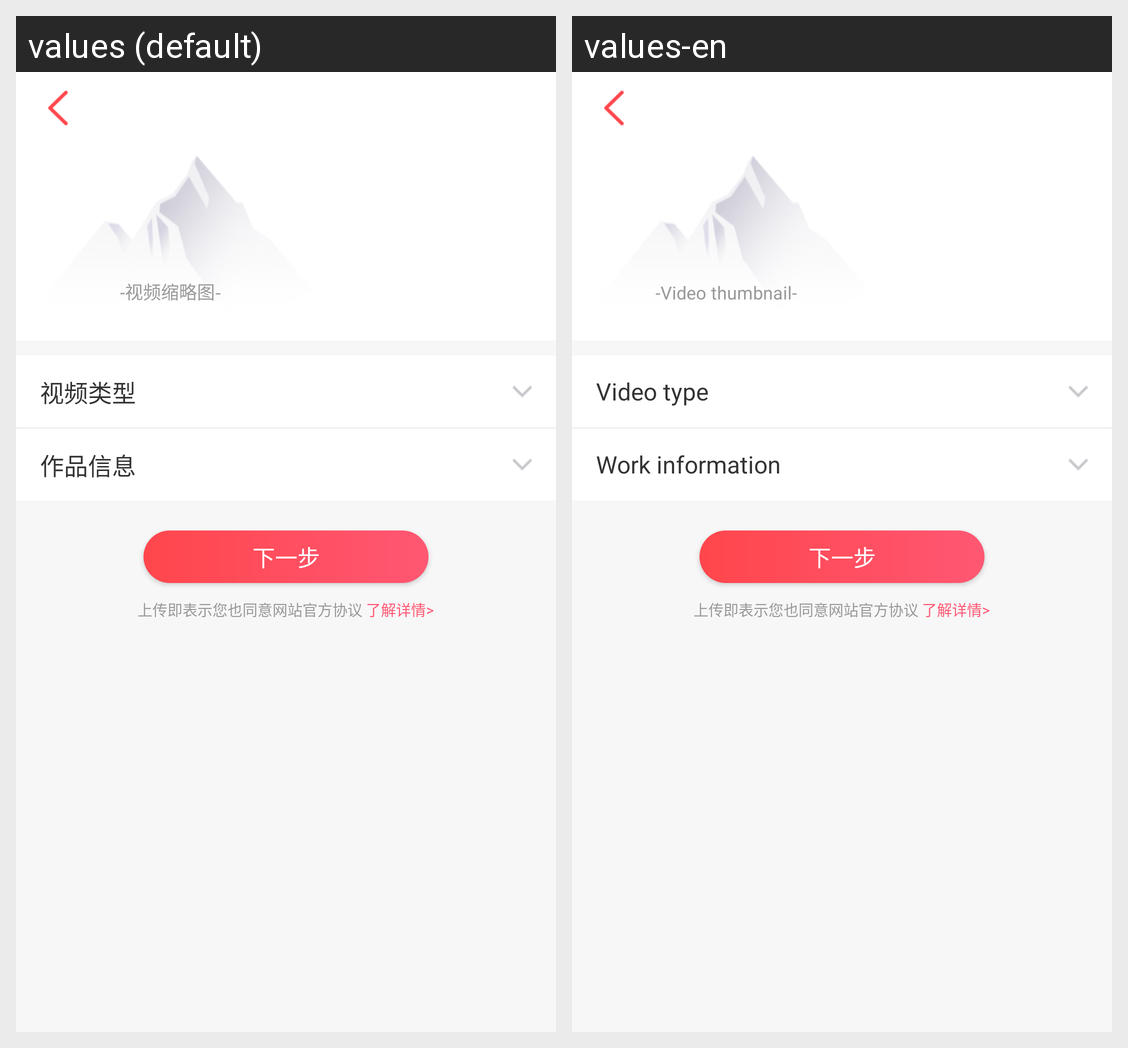

This grid shows one Android layout under two languages. Give, for every string resource on the screen, its name, the default text and each shown locale's text.
Android screen res/layout/activity_work_setting_step1.xml rendered under 2 locales, left to right: values (default), values-en. Device: Nexus 5 (rendered at 1080×1920; each locale shown at half size, 540×960, under a caption strip naming it); theme AppTheme.NoActionBar.
Strings drawn on this screen, with the default value and each locale's value (text and hints the layout hard-codes, and strings that could not be matched under every locale, appear in the picture but are not listed):

thumb_nail
  values: -视频缩略图-
  values-en: -Video thumbnail-

video_type
  values: 视频类型
  values-en: Video type

work_info
  values: 作品信息
  values-en: Work information
